Run: headless pygame with SDL's dummy video driver; simulated clock (each Clock.tick advances the game by its frame time, no real sleeping); random seed 0; keys injected as events and as key.get_pressed() state; mouse plan: one left click at the window centre at the start of phase 2, then a move to the lower-right quarter at the start of phase 3.
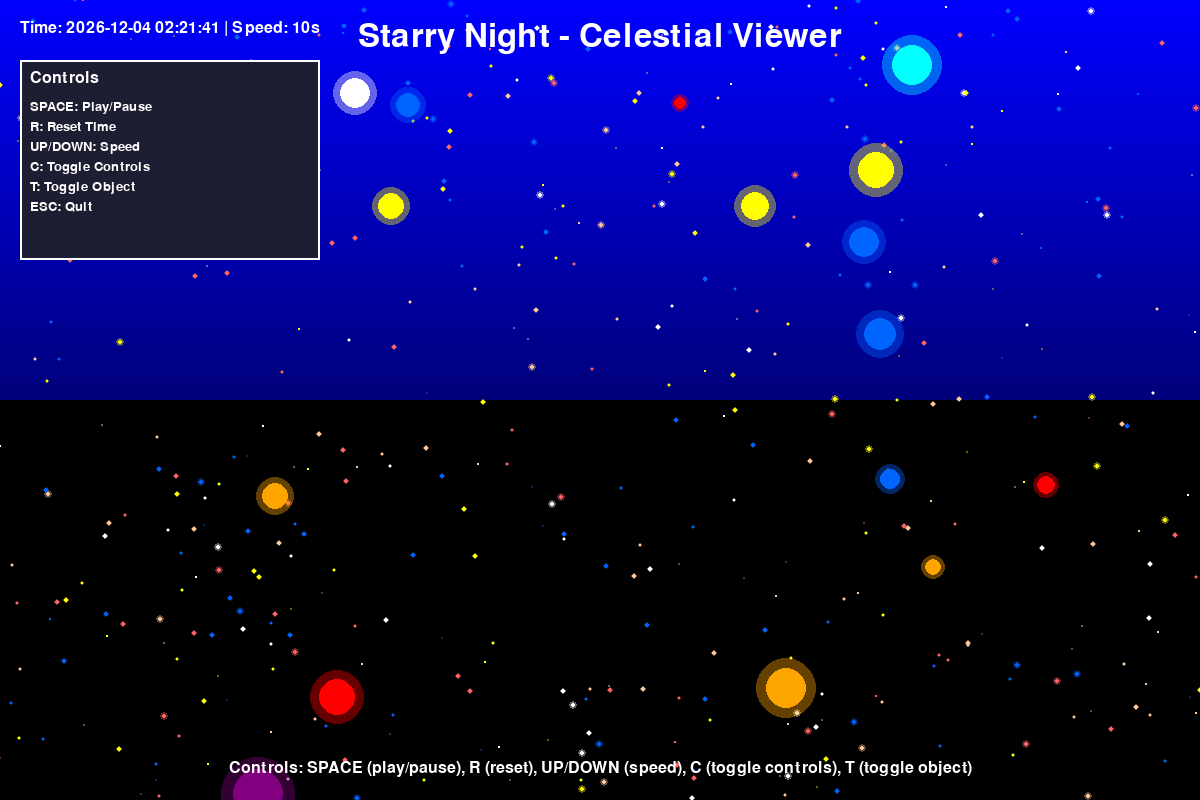
Frame 1 of 4 · flips 1–60 · no input
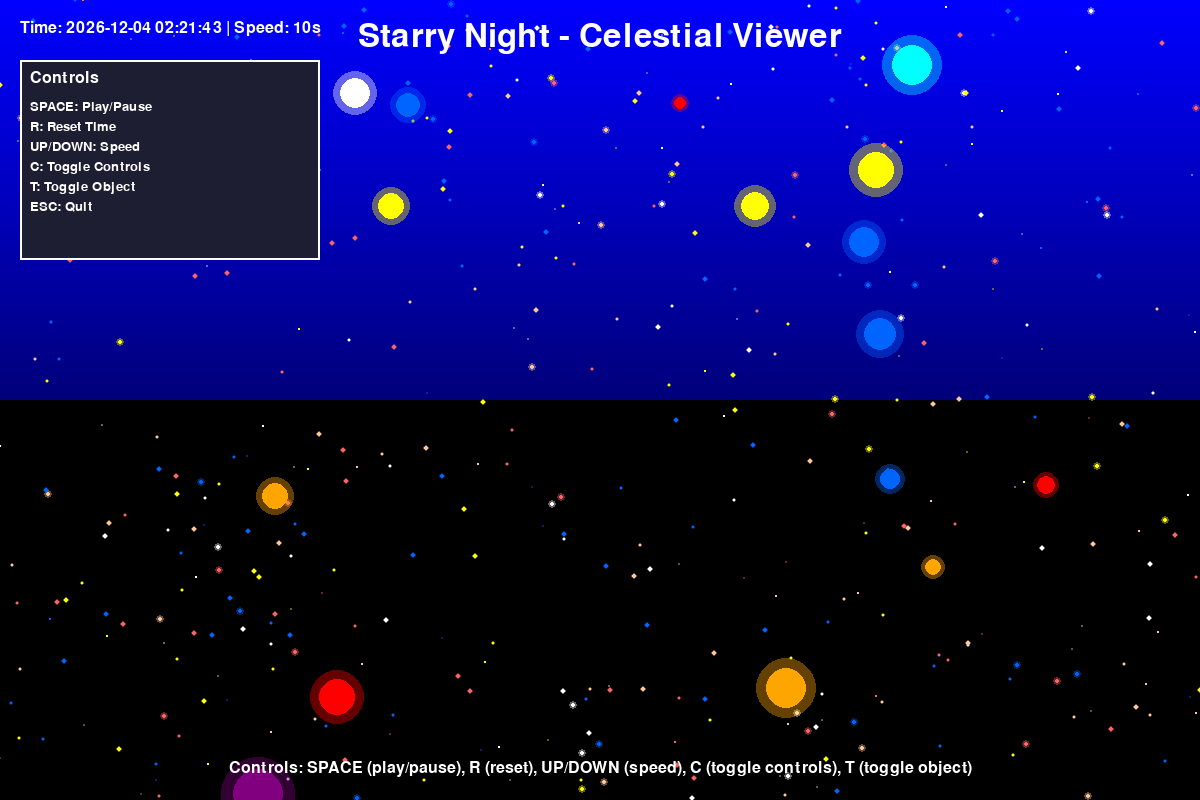
Frame 2 of 4 · flips 61–180 · clicked the window centre · tapped SPACE, RETURN · held RIGHT (→), D
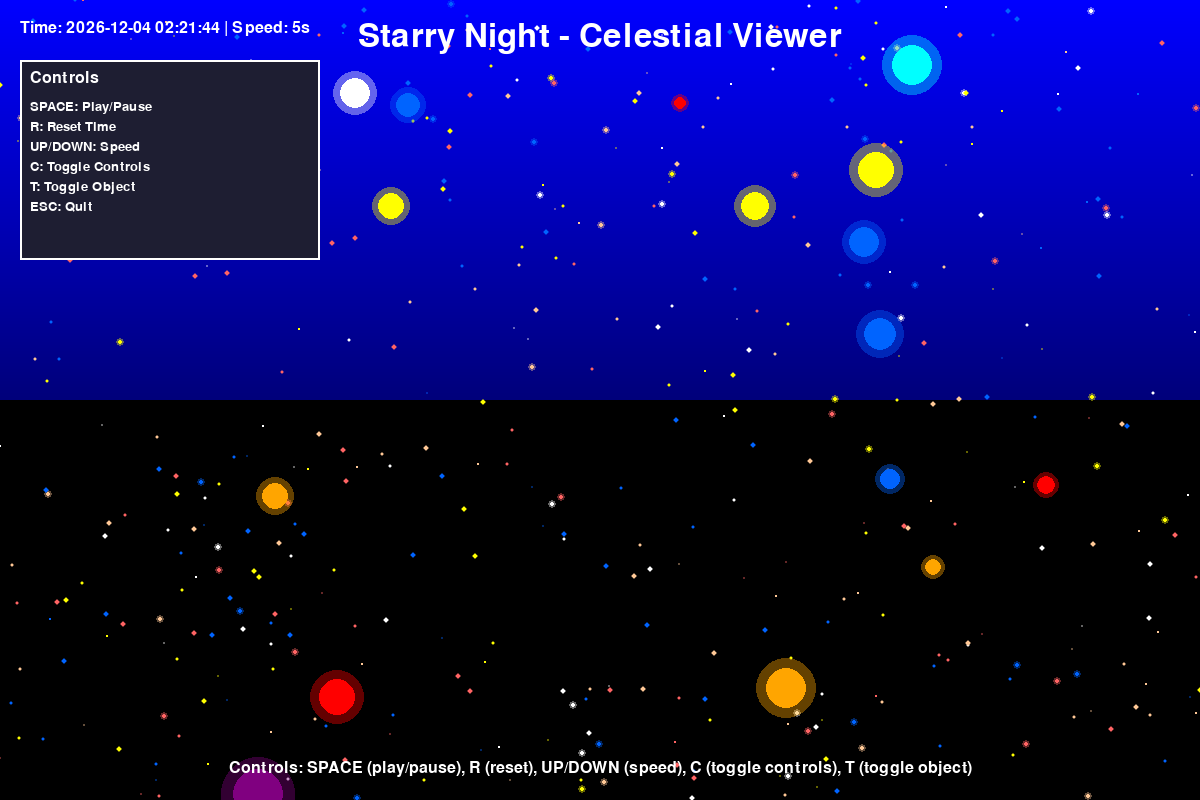
Frame 3 of 4 · flips 181–300 · moved the mouse to the lower-right quarter · held DOWN (↓), S
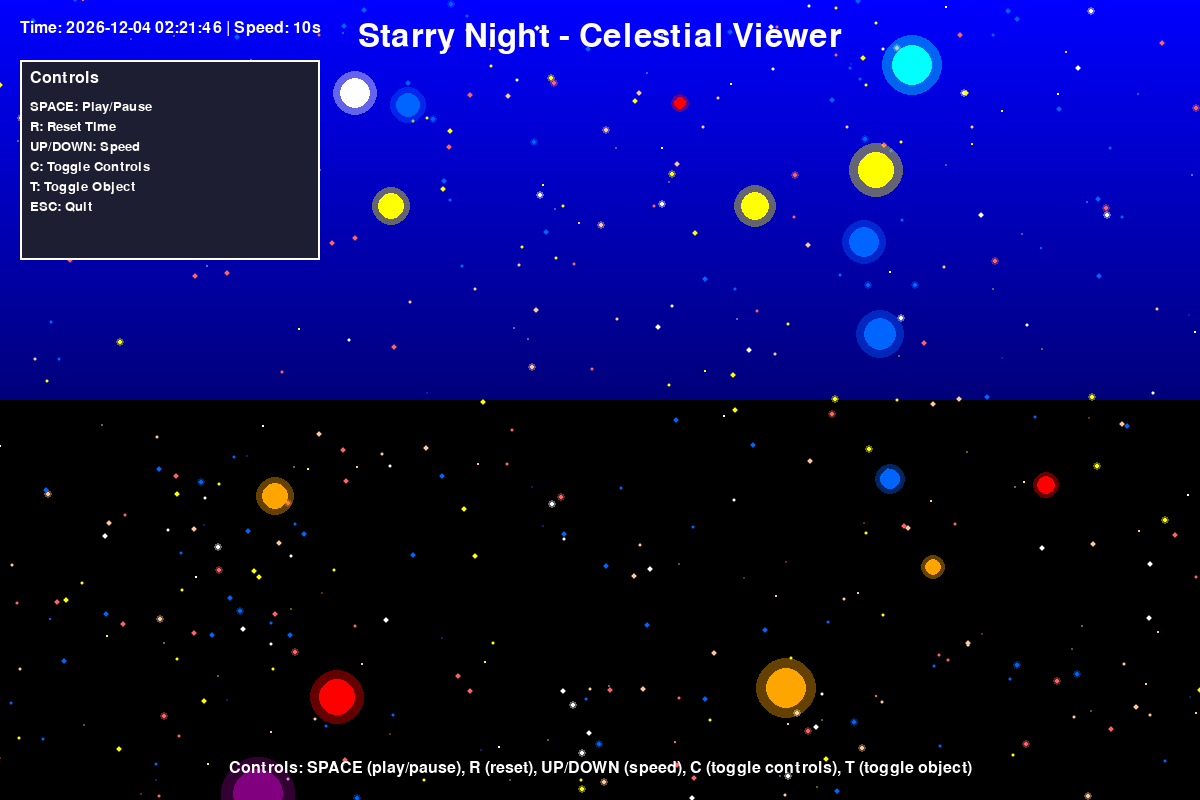
Frame 4 of 4 · flips 301–420 · held LEFT (←), A, UP (↑), W

The pygame program that drew these frames:

"""
Main application file for Starry Night - Celestial Viewer
"""
import pygame
import sys
import math
import random
import datetime
from typing import List, Tuple, Dict, Any
from dataclasses import dataclass

# Initialize pygame
pygame.init()

# Screen dimensions
WIDTH, HEIGHT = 1200, 800
screen = pygame.display.set_mode((WIDTH, HEIGHT))
pygame.display.set_caption("Starry Night - Celestial Viewer")

# Colors
BLACK = (0, 0, 0)
WHITE = (255, 255, 255)
BLUE = (0, 100, 255)
YELLOW = (255, 255, 0)
RED = (255, 0, 0)
ORANGE = (255, 165, 0)
GREEN = (0, 255, 0)
PURPLE = (128, 0, 128)
LIGHT_BLUE = (173, 216, 230)
CYAN = (0, 255, 255)
PINK = (255, 192, 203)
GRAY = (128, 128, 128)

@dataclass
class CelestialObject:
    """Represents a celestial object with position and properties"""

    name: str
    x: float
    y: float
    size: float
    color: Tuple[int, int, int]
    info: str = ""
    distance: float = 0.0
    magnitude: float = 0.0
    type: str = "star"  # "star", "planet", "galaxy", "comet", etc.
    is_visible: bool = True
    orbital_radius: float = 0.0
    orbital_period: float = 0.0  # in days
    angle: float = 0.0  # current angle in orbit
    epoch: datetime.datetime = None  # reference time for orbital calculations

    def __post_init__(self):
        if self.epoch is None:
            self.epoch = datetime.datetime.now()

    def update_position(self, time_delta: float):
        """Update object position based on orbital mechanics"""
        if self.orbital_period > 0:
            # Update angle based on orbital period and time delta
            self.angle += (time_delta / self.orbital_period) * 0.01  # Adjust speed factor as needed

    def draw(self, surface, mouse_pos=None, time_scale=1.0):
        """Draw the celestial object"""
        if not self.is_visible:
            return

        # Draw glow effect
        glow_radius = int(self.size * 1.5)
        if glow_radius > 0:
            s = pygame.Surface((glow_radius * 2, glow_radius * 2), pygame.SRCALPHA)
            pygame.draw.circle(s, (*self.color, 100), (glow_radius, glow_radius), glow_radius)
            surface.blit(s, (self.x - glow_radius, self.y - glow_radius))

        # Draw the object
        pygame.draw.circle(surface, self.color, (int(self.x), int(self.y)), int(self.size))

        # Draw name if mouse is hovering
        if mouse_pos and self.is_hovered(mouse_pos):
            font = pygame.font.SysFont(None, 24)
            text = font.render(self.name, True, WHITE)
            surface.blit(text, (self.x - text.get_width() // 2, self.y - self.size - 30))

            # Draw additional info
            info_font = pygame.font.SysFont(None, 18)
            info_text = info_font.render(f"Distance: {self.distance} ly | Magnitude: {self.magnitude}", True, LIGHT_BLUE)
            surface.blit(info_text, (self.x - info_text.get_width() // 2, self.y - self.size - 55))

    def is_hovered(self, mouse_pos):
        """Check if mouse is hovering over the object"""
        if mouse_pos:
            distance = math.sqrt((mouse_pos[0] - self.x)**2 + (mouse_pos[1] - self.y)**2)
            return distance <= self.size
        return False

class TimeManager:
    """Manages time playback for the celestial viewer"""

    def __init__(self):
        self.current_time = datetime.datetime.now()
        self.start_time = self.current_time
        self.end_time = self.current_time + datetime.timedelta(days=365)  # One year ahead
        self.is_playing = False
        self.time_scale = 1.0  # 1 second real time = 1 second simulation time
        self.speeds = [0.1, 0.5, 1.0, 5.0, 10.0, 60.0, 3600.0, 86400.0, 2592000.0, 31536000.0]  # seconds: 1s, 5s, 10s, 1m, 10m, 1h, 1d, 1w, 1mo, 1y
        self.speed_names = ["1s", "5s", "10s", "1m", "10m", "1h", "1d", "1w", "1mo", "1y"]
        self.current_speed_index = 2  # Start with 10s per second

    def toggle_playback(self):
        """Toggle time playback"""
        self.is_playing = not self.is_playing

    def set_time_scale(self, scale_index: int):
        """Set time scale by index"""
        if 0 <= scale_index < len(self.speeds):
            self.current_speed_index = scale_index
            self.time_scale = self.speeds[scale_index]

    def get_current_speed_name(self):
        """Get the name of the current time speed"""
        return self.speed_names[self.current_speed_index]

    def update(self, delta_time: float):
        """Update time based on playback state"""
        if self.is_playing:
            # Calculate time increment based on time scale
            time_increment = delta_time * self.time_scale
            self.current_time += datetime.timedelta(seconds=time_increment)

    def reset_time(self):
        """Reset to start time"""
        self.current_time = self.start_time

    def set_time_range(self, start_time: datetime.datetime, end_time: datetime.datetime):
        """Set time range for playback"""
        self.start_time = start_time
        self.end_time = end_time
        self.current_time = start_time

class StarryNightApp:
    """Main application class for the starry night viewer"""

    def __init__(self):
        self.objects: List[CelestialObject] = []
        self.clock = pygame.time.Clock()
        self.running = True
        self.mouse_pos = None
        self.time_manager = TimeManager()
        self.show_controls = True
        self.selected_object = None
        self.object_visibility = {}
        self.create_celestial_objects()
        self.setup_object_visibility()

    def create_celestial_objects(self):
        """Create celestial objects for the visualization"""
        # Create stars
        for _ in range(500):
            x = random.randint(0, WIDTH)
            y = random.randint(0, HEIGHT)
            size = random.uniform(0.5, 3.0)
            # Create a range of star colors (white, blue, yellow, red)
            color = random.choice([WHITE, BLUE, YELLOW, (255, 200, 150), (255, 100, 100)])
            name = f"Star {random.randint(1, 1000)}"
            info = f"Stellar object with size {size:.1f}"
            distance = random.uniform(1, 1000)
            magnitude = random.uniform(-2, 10)
            self.objects.append(CelestialObject(name, x, y, size, color, info, distance, magnitude, "star"))

        # Add planets with orbital mechanics
        planets = [
            ("Mercury", ORANGE, 8, "Closest planet to the Sun", 0.39, -0.42, 88, 0),
            ("Venus", YELLOW, 10, "Hottest planet", 0.72, -4.4, 225, 0),
            ("Earth", BLUE, 10, "Our home planet", 1.0, -2.63, 365, 0),
            ("Mars", RED, 9, "The Red Planet", 1.52, -1.52, 687, 0),
            ("Jupiter", ORANGE, 20, "Largest planet", 5.20, -2.20, 4333, 0),
            ("Saturn", YELLOW, 18, "Ringed planet", 9.54, -0.63, 10759, 0),
            ("Uranus", LIGHT_BLUE, 15, "Ice giant", 19.19, -0.33, 30687, 0),
            ("Neptune", BLUE, 15, "Windiest planet", 30.07, -0.73, 60190, 0)
        ]

        for name, color, size, info, distance, magnitude, orbital_period, angle in planets:
            # Position planets in a circular pattern with some randomness
            angle = random.uniform(0, 2 * math.pi)
            radius = random.randint(300, 500)
            x = WIDTH // 2 + radius * math.cos(angle)
            y = HEIGHT // 2 + radius * math.sin(angle)
            obj = CelestialObject(name, x, y, size, color, info, distance, magnitude, "planet", True, radius, orbital_period, angle)
            self.objects.append(obj)

        # Add some notable stars
        notable_stars = [
            ("Sirius", WHITE, 15, "Brightest star in night sky", 8.6, -1.46, 0, 0),
            ("Canopus", YELLOW, 14, "Second brightest star", 310, -0.74, 0, 0),
            ("Arcturus", ORANGE, 13, "Bright star in Bootes", 36.7, -0.05, 0, 0),
            ("Vega", BLUE, 12, "Bright star in Lyra", 25, 0.03, 0, 0),
            ("Capella", YELLOW, 13, "Bright star in Auriga", 42.9, 0.08, 0, 0),
            ("Rigel", BLUE, 16, "Bright star in Orion", 860, -7.0, 0, 0),
            ("Betelgeuse", RED, 18, "Red supergiant in Orion", 642, -0.5, 0, 0),
            ("Proxima Centauri", RED, 6, "Closest star to Sun", 4.24, 11.1, 0, 0)
        ]

        for name, color, size, info, distance, magnitude, orbital_period, angle in notable_stars:
            angle = random.uniform(0, 2 * math.pi)
            radius = random.randint(200, 400)
            x = WIDTH // 2 + radius * math.cos(angle)
            y = HEIGHT // 2 + radius * math.sin(angle)
            self.objects.append(CelestialObject(name, x, y, size, color, info, distance, magnitude, "star", True, radius, orbital_period, angle))

        # Add some galaxies
        galaxies = [
            ("Andromeda", PURPLE, 25, "Closest galaxy to Milky Way", 2500000, -2.0, 0, 0),
            ("Whirlpool", CYAN, 20, "Spiral galaxy", 23000000, -8.4, 0, 0),
            ("Sombrero", YELLOW, 18, "Galaxy with prominent dust lane", 28000000, -9.4, 0, 0)
        ]

        for name, color, size, info, distance, magnitude, orbital_period, angle in galaxies:
            angle = random.uniform(0, 2 * math.pi)
            radius = random.randint(400, 600)
            x = WIDTH // 2 + radius * math.cos(angle)
            y = HEIGHT // 2 + radius * math.sin(angle)
            self.objects.append(CelestialObject(name, x, y, size, color, info, distance, magnitude, "galaxy", True, radius, orbital_period, angle))

    def setup_object_visibility(self):
        """Set up initial visibility for objects"""
        for obj in self.objects:
            self.object_visibility[obj.name] = obj.is_visible

    def handle_events(self):
        """Handle pygame events"""
        for event in pygame.event.get():
            if event.type == pygame.QUIT:
                self.running = False
            elif event.type == pygame.MOUSEMOTION:
                self.mouse_pos = event.pos
            elif event.type == pygame.MOUSEBUTTONDOWN:
                if event.button == 1:  # Left click
                    # Check if clicked on an object
                    for obj in reversed(self.objects):  # Check from front to back
                        if obj.is_hovered(self.mouse_pos):
                            self.selected_object = obj
                            break
                    else:
                        self.selected_object = None
                elif event.button == 4:  # Scroll up
                    # Zoom in
                    pass
                elif event.button == 5:  # Scroll down
                    # Zoom out
                    pass
            elif event.type == pygame.KEYDOWN:
                if event.key == pygame.K_SPACE:
                    self.time_manager.toggle_playback()
                elif event.key == pygame.K_r:
                    self.time_manager.reset_time()
                elif event.key == pygame.K_c:
                    self.show_controls = not self.show_controls
                elif event.key == pygame.K_UP:
                    # Speed up time
                    if self.time_manager.current_speed_index < len(self.time_manager.speeds) - 1:
                        self.time_manager.set_time_scale(self.time_manager.current_speed_index + 1)
                elif event.key == pygame.K_DOWN:
                    # Slow down time
                    if self.time_manager.current_speed_index > 0:
                        self.time_manager.set_time_scale(self.time_manager.current_speed_index - 1)
                elif event.key == pygame.K_t:
                    # Toggle object visibility
                    if self.selected_object:
                        self.selected_object.is_visible = not self.selected_object.is_visible
                elif event.key == pygame.K_ESCAPE:
                    self.running = False

    def update(self):
        """Update the application state"""
        # Update time
        delta_time = self.clock.get_time() / 1000.0  # Convert to seconds
        self.time_manager.update(delta_time)

        # Update orbital positions
        for obj in self.objects:
            if obj.orbital_period > 0:
                obj.update_position(delta_time)

    def draw(self):
        """Draw the entire scene"""
        screen.fill(BLACK)

        # Draw dome-like effect
        self.draw_dome()

        # Draw celestial objects
        for obj in self.objects:
            obj.draw(screen, self.mouse_pos, self.time_manager.time_scale)

        # Draw title
        font = pygame.font.SysFont(None, 48)
        title = font.render("Starry Night - Celestial Viewer", True, WHITE)
        screen.blit(title, (WIDTH // 2 - title.get_width() // 2, 20))

        # Draw time information
        time_str = self.time_manager.current_time.strftime("%Y-%m-%d %H:%M:%S")
        font = pygame.font.SysFont(None, 24)
        time_text = font.render(f"Time: {time_str} | Speed: {self.time_manager.get_current_speed_name()}", True, WHITE)
        screen.blit(time_text, (20, 20))

        # Draw controls if visible
        if self.show_controls:
            self.draw_controls()

        # Draw instructions
        font = pygame.font.SysFont(None, 24)
        instructions = font.render("Controls: SPACE (play/pause), R (reset), UP/DOWN (speed), C (toggle controls), T (toggle object)", True, WHITE)
        screen.blit(instructions, (WIDTH // 2 - instructions.get_width() // 2, HEIGHT - 40))

        pygame.display.flip()

    def draw_dome(self):
        """Draw a dome-like effect for the sky"""
        # Draw gradient background
        for y in range(HEIGHT // 2):
            # Create a gradient from dark blue to black
            intensity = max(0, 255 - (y // 3))
            color = (0, 0, intensity)
            pygame.draw.line(screen, color, (0, y), (WIDTH, y))

    def draw_controls(self):
        """Draw control panel"""
        # Draw control panel background
        panel_width = 300
        panel_height = 200
        panel_x = 20
        panel_y = 60

        pygame.draw.rect(screen, (30, 30, 50, 180), (panel_x, panel_y, panel_width, panel_height))
        pygame.draw.rect(screen, WHITE, (panel_x, panel_y, panel_width, panel_height), 2)

        font = pygame.font.SysFont(None, 24)
        title = font.render("Controls", True, WHITE)
        screen.blit(title, (panel_x + 10, panel_y + 10))

        # Draw playback controls
        font_small = pygame.font.SysFont(None, 20)
        controls = [
            "SPACE: Play/Pause",
            "R: Reset Time",
            "UP/DOWN: Speed",
            "C: Toggle Controls",
            "T: Toggle Object",
            "ESC: Quit"
        ]

        for i, control in enumerate(controls):
            text = font_small.render(control, True, WHITE)
            screen.blit(text, (panel_x + 10, panel_y + 40 + i * 20))

    def run(self):
        """Main application loop"""
        while self.running:
            self.handle_events()
            self.update()
            self.draw()
            self.clock.tick(60)

        pygame.quit()
        sys.exit()

def main():
    """Main entry point"""
    app = StarryNightApp()
    app.run()

if __name__ == "__main__":
    main()
